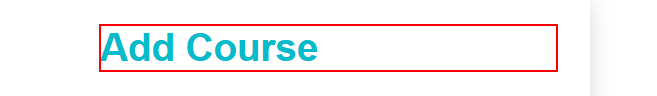
Workflow: ReadExcelFile

Step 1 [try]: find the heading in window 'ArtiKeys' (chrome.exe)

Step 2 [try]: Chrome ArtiKeys(2) in window 'ArtiKeys' (chrome.exe) (no picture)

Step 3: click on the link 'AddCoures' in window 'ArtiKeys' (chrome.exe) (no picture)

Step 4: type "[Row("CourseName").tostring]" into the text box 'Course Name' in window 'ArtiKeys' (chrome.exe) (no picture)

Step 5: type "[Row("CourseDescription").tostring]" into the text box 'Course Description' in window 'ArtiKeys' (chrome.exe) (no picture)

Step 6: type "[Row("CoursePrice").ToString]" into the text box 'Course Price' in window 'ArtiKeys' (chrome.exe) (no picture)

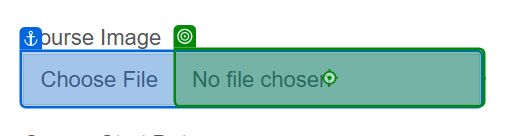
Step 7: click on 'Choose File'

Step 8: Input 'Input 'InputBox'' (no picture)

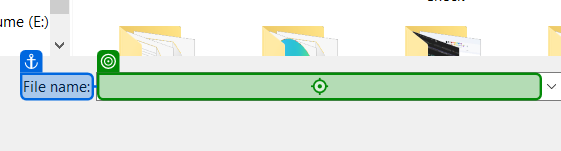
Step 9: type "[Row("CourseImage").ToString + "[k(Enter)]"]" into 'File name:' in window 'Open' (chrome.exe)

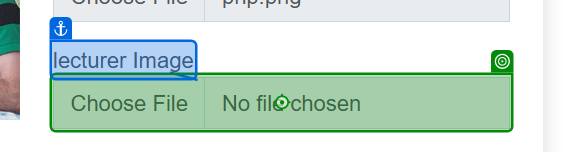
Step 10: click on the text box in window 'ArtiKeys' (chrome.exe)

Step 11: Input 'Input 'InputBox'' (no picture)

Step 12: type "[Row("lecturerImage").ToString + "[k(Enter)]"]" into 'File name:' in window 'Open' (chrome.exe) (same screen as step 9)

Step 13: type "[Row("CourseStartDate").ToString.Split("/"c)(0)+Row("CourseStartDate").ToString.Split("/"c)(1)+"2025"]" into the text box 'Course Start Date' in window 'ArtiKeys' (chrome.exe) (no picture)

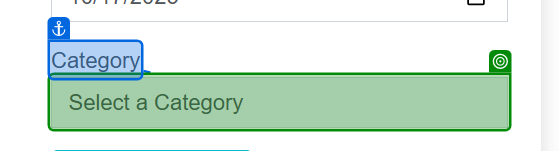
Step 14: select [str_Category] in the drop-down 'Category' in window 'ArtiKeys' (chrome.exe)
